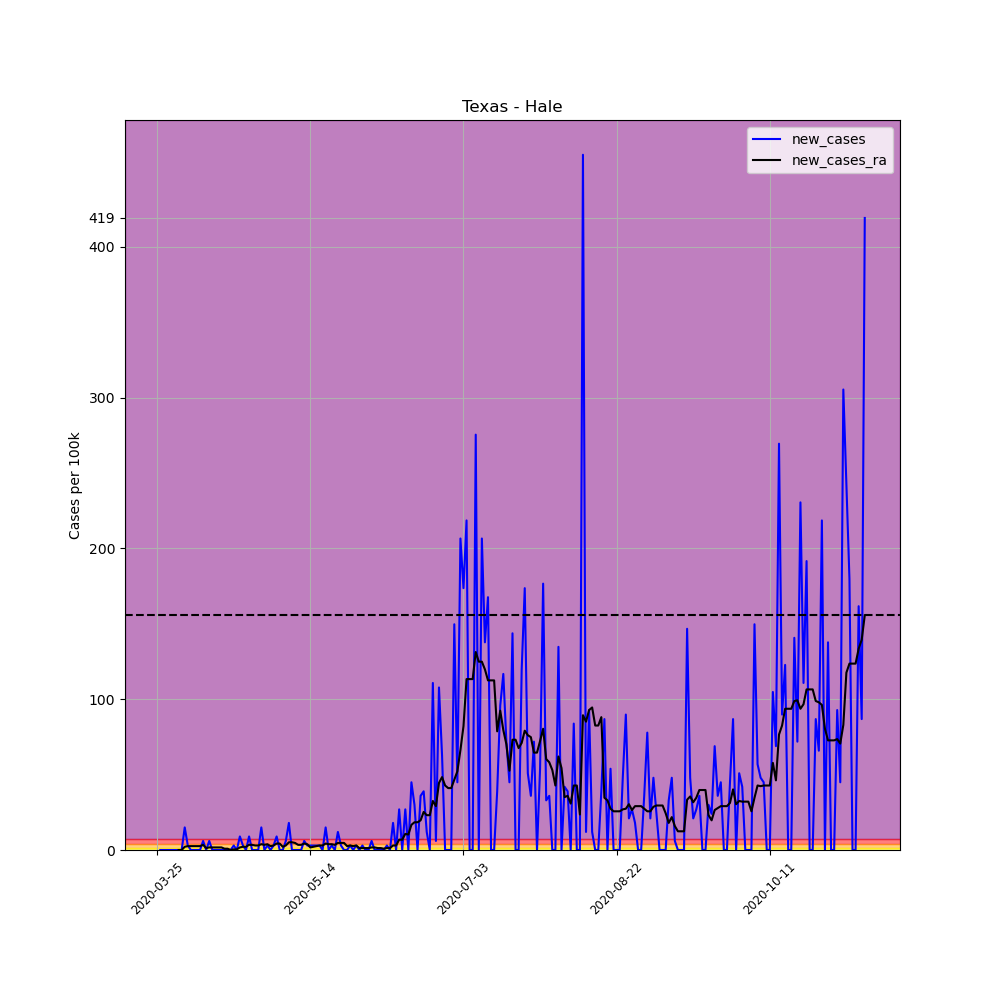

The table this chart was drawn from, first rows:
, date, county, state, fips, cases, deaths, COUNTY, STNAME, CTYNAME, POPESTIMATE2019, per_100k, per_100k_ra, new_cases, new_cases_ra
350059, 2020-03-25, Hale, Texas, 48189, 1, 0, 189, Texas, Hale, 33406, 2.993, , , 
350060, 2020-03-26, Hale, Texas, 48189, 1, 0, 189, Texas, Hale, 33406, 2.993, , 0.0, 
350061, 2020-03-27, Hale, Texas, 48189, 1, 0, 189, Texas, Hale, 33406, 2.993, , 0.0, 
350062, 2020-03-28, Hale, Texas, 48189, 1, 0, 189, Texas, Hale, 33406, 2.993, , 0.0, 
350063, 2020-03-29, Hale, Texas, 48189, 1, 0, 189, Texas, Hale, 33406, 2.993, , 0.0, 
350064, 2020-03-30, Hale, Texas, 48189, 1, 0, 189, Texas, Hale, 33406, 2.993, , 0.0, 
350065, 2020-03-31, Hale, Texas, 48189, 1, 0, 189, Texas, Hale, 33406, 2.993, 2.993, 0.0, 
350066, 2020-04-01, Hale, Texas, 48189, 1, 0, 189, Texas, Hale, 33406, 2.993, 2.993, 0.0, 0.0
350067, 2020-04-02, Hale, Texas, 48189, 1, 0, 189, Texas, Hale, 33406, 2.993, 2.993, 0.0, 0.0
350068, 2020-04-03, Hale, Texas, 48189, 6, 0, 189, Texas, Hale, 33406, 17.96, 5.132, 14.97, 2.138
350069, 2020-04-04, Hale, Texas, 48189, 7, 0, 189, Texas, Hale, 33406, 20.95, 7.698, 2.993, 2.566
350070, 2020-04-05, Hale, Texas, 48189, 7, 0, 189, Texas, Hale, 33406, 20.95, 10.26, 0.0, 2.566
350071, 2020-04-06, Hale, Texas, 48189, 7, 0, 189, Texas, Hale, 33406, 20.95, 12.83, 0.0, 2.566
350072, 2020-04-07, Hale, Texas, 48189, 7, 0, 189, Texas, Hale, 33406, 20.95, 15.4, 0.0, 2.566
350073, 2020-04-08, Hale, Texas, 48189, 7, 0, 189, Texas, Hale, 33406, 20.95, 17.96, 0.0, 2.566
350074, 2020-04-09, Hale, Texas, 48189, 9, 1, 189, Texas, Hale, 33406, 26.94, 21.38, 5.987, 3.421
350075, 2020-04-10, Hale, Texas, 48189, 9, 1, 189, Texas, Hale, 33406, 26.94, 22.66, 0.0, 1.283
350076, 2020-04-11, Hale, Texas, 48189, 11, 2, 189, Texas, Hale, 33406, 32.93, 24.38, 5.987, 1.711
350077, 2020-04-12, Hale, Texas, 48189, 11, 2, 189, Texas, Hale, 33406, 32.93, 26.09, 0.0, 1.711
350078, 2020-04-13, Hale, Texas, 48189, 11, 2, 189, Texas, Hale, 33406, 32.93, 27.8, 0.0, 1.711
350079, 2020-04-14, Hale, Texas, 48189, 11, 2, 189, Texas, Hale, 33406, 32.93, 29.51, 0.0, 1.711
350080, 2020-04-15, Hale, Texas, 48189, 11, 2, 189, Texas, Hale, 33406, 32.93, 31.22, 0.0, 1.711
350081, 2020-04-16, Hale, Texas, 48189, 11, 2, 189, Texas, Hale, 33406, 32.93, 32.07, 0.0, 0.8553
350082, 2020-04-17, Hale, Texas, 48189, 11, 2, 189, Texas, Hale, 33406, 32.93, 32.93, 0.0, 0.8553
350083, 2020-04-18, Hale, Texas, 48189, 11, 2, 189, Texas, Hale, 33406, 32.93, 32.93, 0.0, 0.0
350084, 2020-04-19, Hale, Texas, 48189, 12, 2, 189, Texas, Hale, 33406, 35.92, 33.36, 2.993, 0.4276
350085, 2020-04-20, Hale, Texas, 48189, 12, 2, 189, Texas, Hale, 33406, 35.92, 33.78, 0.0, 0.4276
350086, 2020-04-21, Hale, Texas, 48189, 15, 2, 189, Texas, Hale, 33406, 44.9, 35.49, 8.98, 1.711
350087, 2020-04-22, Hale, Texas, 48189, 16, 4, 189, Texas, Hale, 33406, 47.9, 37.63, 2.993, 2.138
350088, 2020-04-23, Hale, Texas, 48189, 16, 4, 189, Texas, Hale, 33406, 47.9, 39.77, 0.0, 2.138
350089, 2020-04-24, Hale, Texas, 48189, 19, 4, 189, Texas, Hale, 33406, 56.88, 43.19, 8.98, 3.421
350090, 2020-04-25, Hale, Texas, 48189, 19, 4, 189, Texas, Hale, 33406, 56.88, 46.61, 0.0, 3.421
350091, 2020-04-26, Hale, Texas, 48189, 19, 4, 189, Texas, Hale, 33406, 56.88, 49.61, 0.0, 2.993
350092, 2020-04-27, Hale, Texas, 48189, 19, 4, 189, Texas, Hale, 33406, 56.88, 52.6, 0.0, 2.993
350093, 2020-04-28, Hale, Texas, 48189, 24, 4, 189, Texas, Hale, 33406, 71.84, 56.45, 14.97, 3.849
350094, 2020-04-29, Hale, Texas, 48189, 24, 4, 189, Texas, Hale, 33406, 71.84, 59.87, 0.0, 3.421
350095, 2020-04-30, Hale, Texas, 48189, 25, 4, 189, Texas, Hale, 33406, 74.84, 63.72, 2.993, 3.849
350096, 2020-05-01, Hale, Texas, 48189, 25, 4, 189, Texas, Hale, 33406, 74.84, 66.28, 0.0, 2.566
350097, 2020-05-02, Hale, Texas, 48189, 26, 4, 189, Texas, Hale, 33406, 77.83, 69.28, 2.993, 2.993
350098, 2020-05-03, Hale, Texas, 48189, 29, 4, 189, Texas, Hale, 33406, 86.81, 73.55, 8.98, 4.276
350099, 2020-05-04, Hale, Texas, 48189, 29, 4, 189, Texas, Hale, 33406, 86.81, 77.83, 0.0, 4.276
350100, 2020-05-05, Hale, Texas, 48189, 29, 4, 189, Texas, Hale, 33406, 86.81, 79.97, 0.0, 2.138
350101, 2020-05-06, Hale, Texas, 48189, 31, 4, 189, Texas, Hale, 33406, 92.8, 82.96, 5.987, 2.993
350102, 2020-05-07, Hale, Texas, 48189, 37, 4, 189, Texas, Hale, 33406, 110.8, 88.09, 17.96, 5.132
350103, 2020-05-08, Hale, Texas, 48189, 37, 4, 189, Texas, Hale, 33406, 110.8, 93.23, 0.0, 5.132
350104, 2020-05-09, Hale, Texas, 48189, 37, 4, 189, Texas, Hale, 33406, 110.8, 97.93, 0.0, 4.704
350105, 2020-05-10, Hale, Texas, 48189, 37, 4, 189, Texas, Hale, 33406, 110.8, 101.4, 0.0, 3.421
350106, 2020-05-11, Hale, Texas, 48189, 37, 4, 189, Texas, Hale, 33406, 110.8, 104.8, 0.0, 3.421
350107, 2020-05-12, Hale, Texas, 48189, 39, 4, 189, Texas, Hale, 33406, 116.7, 109, 5.987, 4.276
350108, 2020-05-13, Hale, Texas, 48189, 40, 4, 189, Texas, Hale, 33406, 119.7, 112.9, 2.993, 3.849
350109, 2020-05-14, Hale, Texas, 48189, 41, 4, 189, Texas, Hale, 33406, 122.7, 114.6, 2.993, 1.711
350110, 2020-05-15, Hale, Texas, 48189, 42, 4, 189, Texas, Hale, 33406, 125.7, 116.7, 2.993, 2.138
350111, 2020-05-16, Hale, Texas, 48189, 43, 4, 189, Texas, Hale, 33406, 128.7, 119.3, 2.993, 2.566
350112, 2020-05-17, Hale, Texas, 48189, 44, 4, 189, Texas, Hale, 33406, 131.7, 122.3, 2.993, 2.993
350113, 2020-05-18, Hale, Texas, 48189, 44, 4, 189, Texas, Hale, 33406, 131.7, 125.3, 0.0, 2.993
350114, 2020-05-19, Hale, Texas, 48189, 49, 4, 189, Texas, Hale, 33406, 146.7, 129.6, 14.97, 4.276
350115, 2020-05-20, Hale, Texas, 48189, 49, 4, 189, Texas, Hale, 33406, 146.7, 133.4, 0.0, 3.849
350116, 2020-05-21, Hale, Texas, 48189, 50, 4, 189, Texas, Hale, 33406, 149.7, 137.3, 2.993, 3.849
350117, 2020-05-22, Hale, Texas, 48189, 50, 4, 189, Texas, Hale, 33406, 149.7, 140.7, 0.0, 3.421
350118, 2020-05-23, Hale, Texas, 48189, 54, 4, 189, Texas, Hale, 33406, 161.6, 145.4, 11.97, 4.704
... 172 more rows
